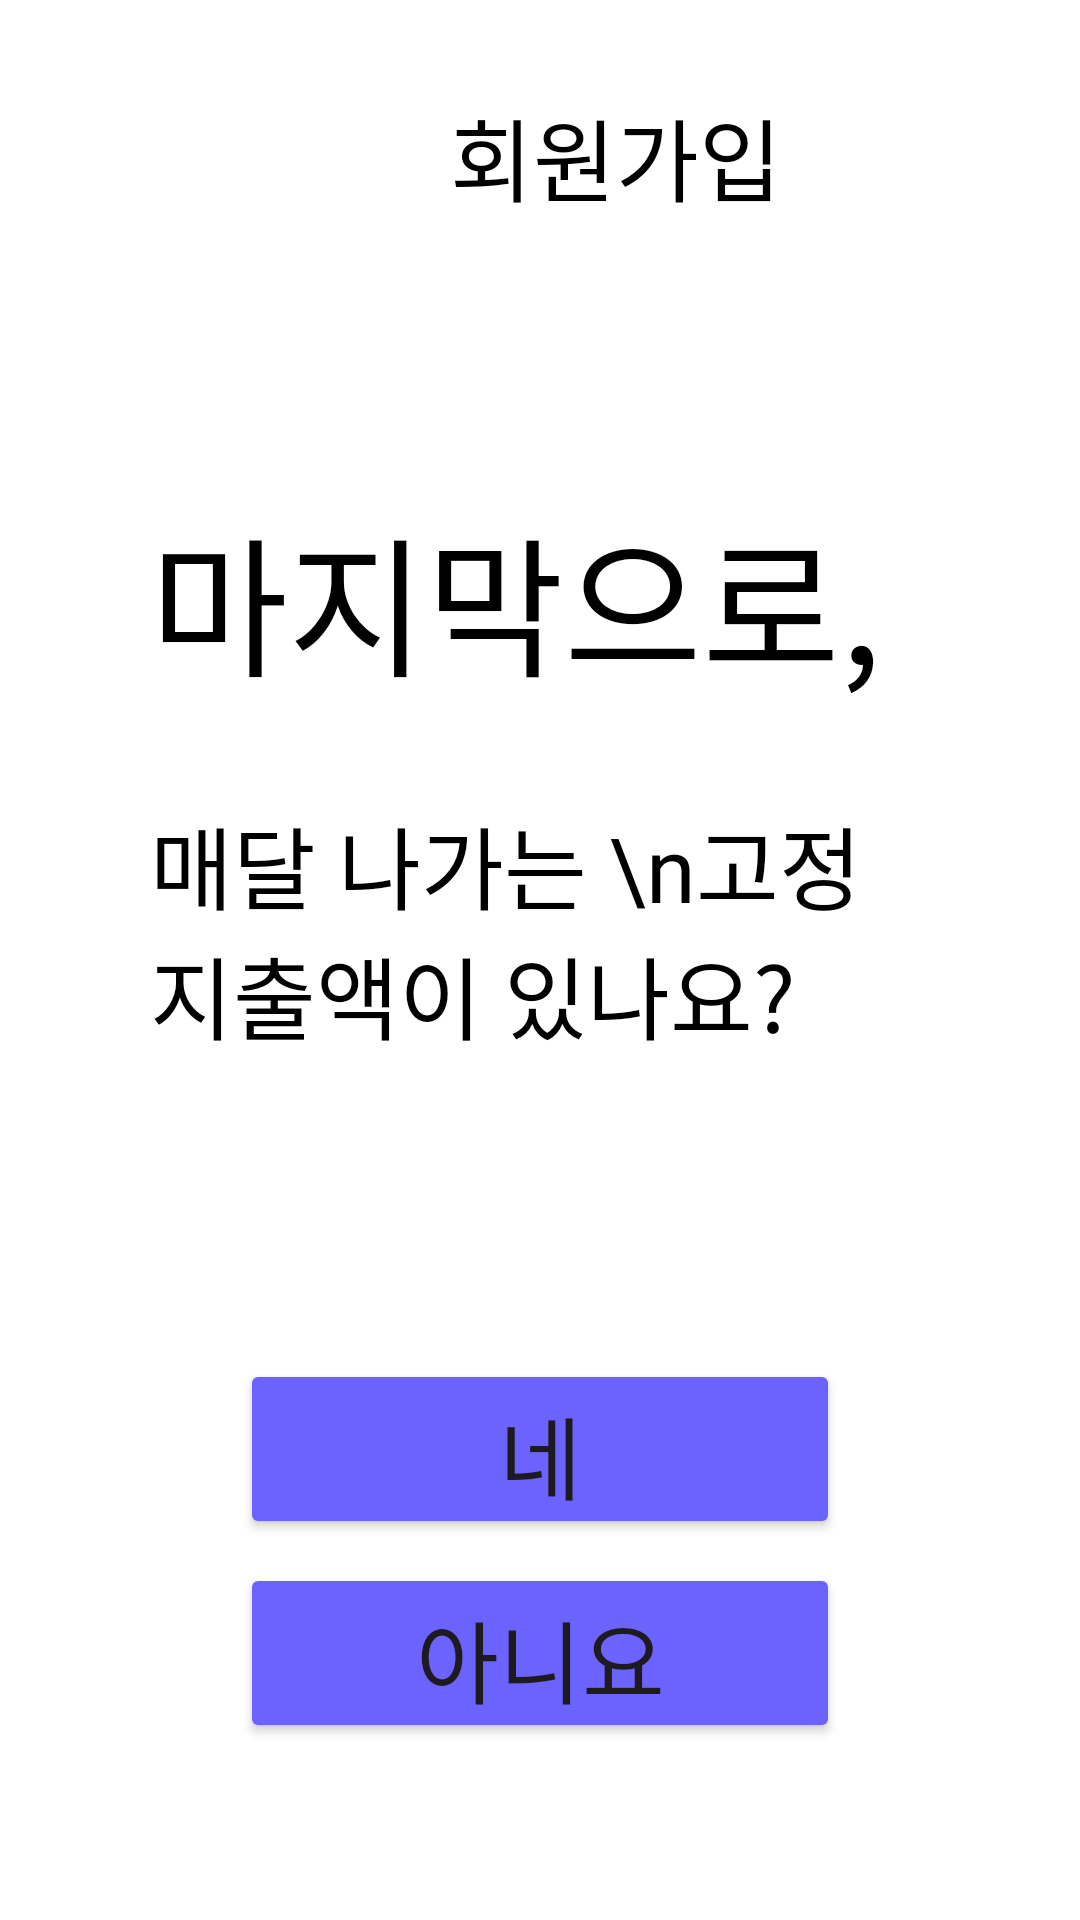

This screen was rendered from an Android layout file. Write that file and the resources it references.
<!-- AndroidManifest.xml: application theme Theme.AntiBrokeDSWU -->
<!-- res/layout/fragment_login_message.xml -->
<?xml version="1.0" encoding="utf-8"?>
<LinearLayout xmlns:android="http://schemas.android.com/apk/res/android"
    android:layout_width="match_parent"
    android:layout_height="match_parent"
    android:orientation="vertical"
    android:background="@color/white">
    <LinearLayout
        android:layout_width="match_parent"
        android:layout_height="wrap_content"
        android:layout_marginTop="30dp">
        <ImageButton
            android:id="@+id/btnBack"
            android:layout_width="40dp"
            android:layout_height="40dp"
            android:layout_gravity="left"
            android:scaleType="centerInside"
            android:background="@color/white"
            android:src="@drawable/ic_back" />

        <TextView
            android:layout_width="wrap_content"
            android:layout_height="wrap_content"
            android:layout_gravity="center"
            android:layout_marginLeft="110dp"
            android:fontFamily="@font/pretendard_regular"
            android:text="회원가입"
            android:textColor="@color/black"
            android:textSize="30dp" />
    </LinearLayout>

    <LinearLayout
        android:layout_width="260dp"
        android:layout_height="wrap_content"
        android:orientation="vertical"
        android:layout_gravity="center"
        android:layout_marginTop="90dp">
        <TextView
            android:layout_width="wrap_content"
            android:layout_height="wrap_content"
            android:layout_gravity="left"
            android:layout_marginBottom="30dp"
            android:text="마지막으로,"
            android:textSize="50dp"
            android:fontFamily="@font/pretendard_regular"
            android:textColor="@color/black"/>
        <TextView
            android:layout_width="wrap_content"
            android:layout_height="wrap_content"
            android:text="매달 나가는 \n고정지출액이 있나요?"
            android:textSize="30dp"
            android:fontFamily="@font/pretendard_regular"
            android:textColor="@color/black"/>

    </LinearLayout>


    <Button
        android:id="@+id/btnYes"
        android:layout_width="200dp"
        android:layout_height="60dp"
        android:layout_gravity="center"
        android:backgroundTint="#6C63FF"
        android:text="네"
        android:layout_marginTop="100dp"
        android:inputType="textEmailAddress"
        android:textSize="30dp"
        android:fontFamily="@font/pretendard_regular"/>
    <Button
        android:id="@+id/btnNo"
        android:layout_width="200dp"
        android:layout_height="60dp"
        android:layout_gravity="center"
        android:backgroundTint="#6C63FF"
        android:text="아니요"
        android:layout_marginTop="8dp"
        android:inputType="textEmailAddress"
        android:textSize="30dp"
        android:fontFamily="@font/pretendard_regular"/>
</LinearLayout>
<!-- resources referenced by this layout -->
<resources>
  <color name="black">#FF000000</color>
  <color name="white">#FFFFFFFF</color>
  <style name="Theme.AntiBrokeDSWU" parent="Base.Theme.AntiBrokeDSWU" />
  <style name="Base.Theme.AntiBrokeDSWU" parent="Theme.Material3.DayNight.NoActionBar">
          
          
      </style>
</resources>
